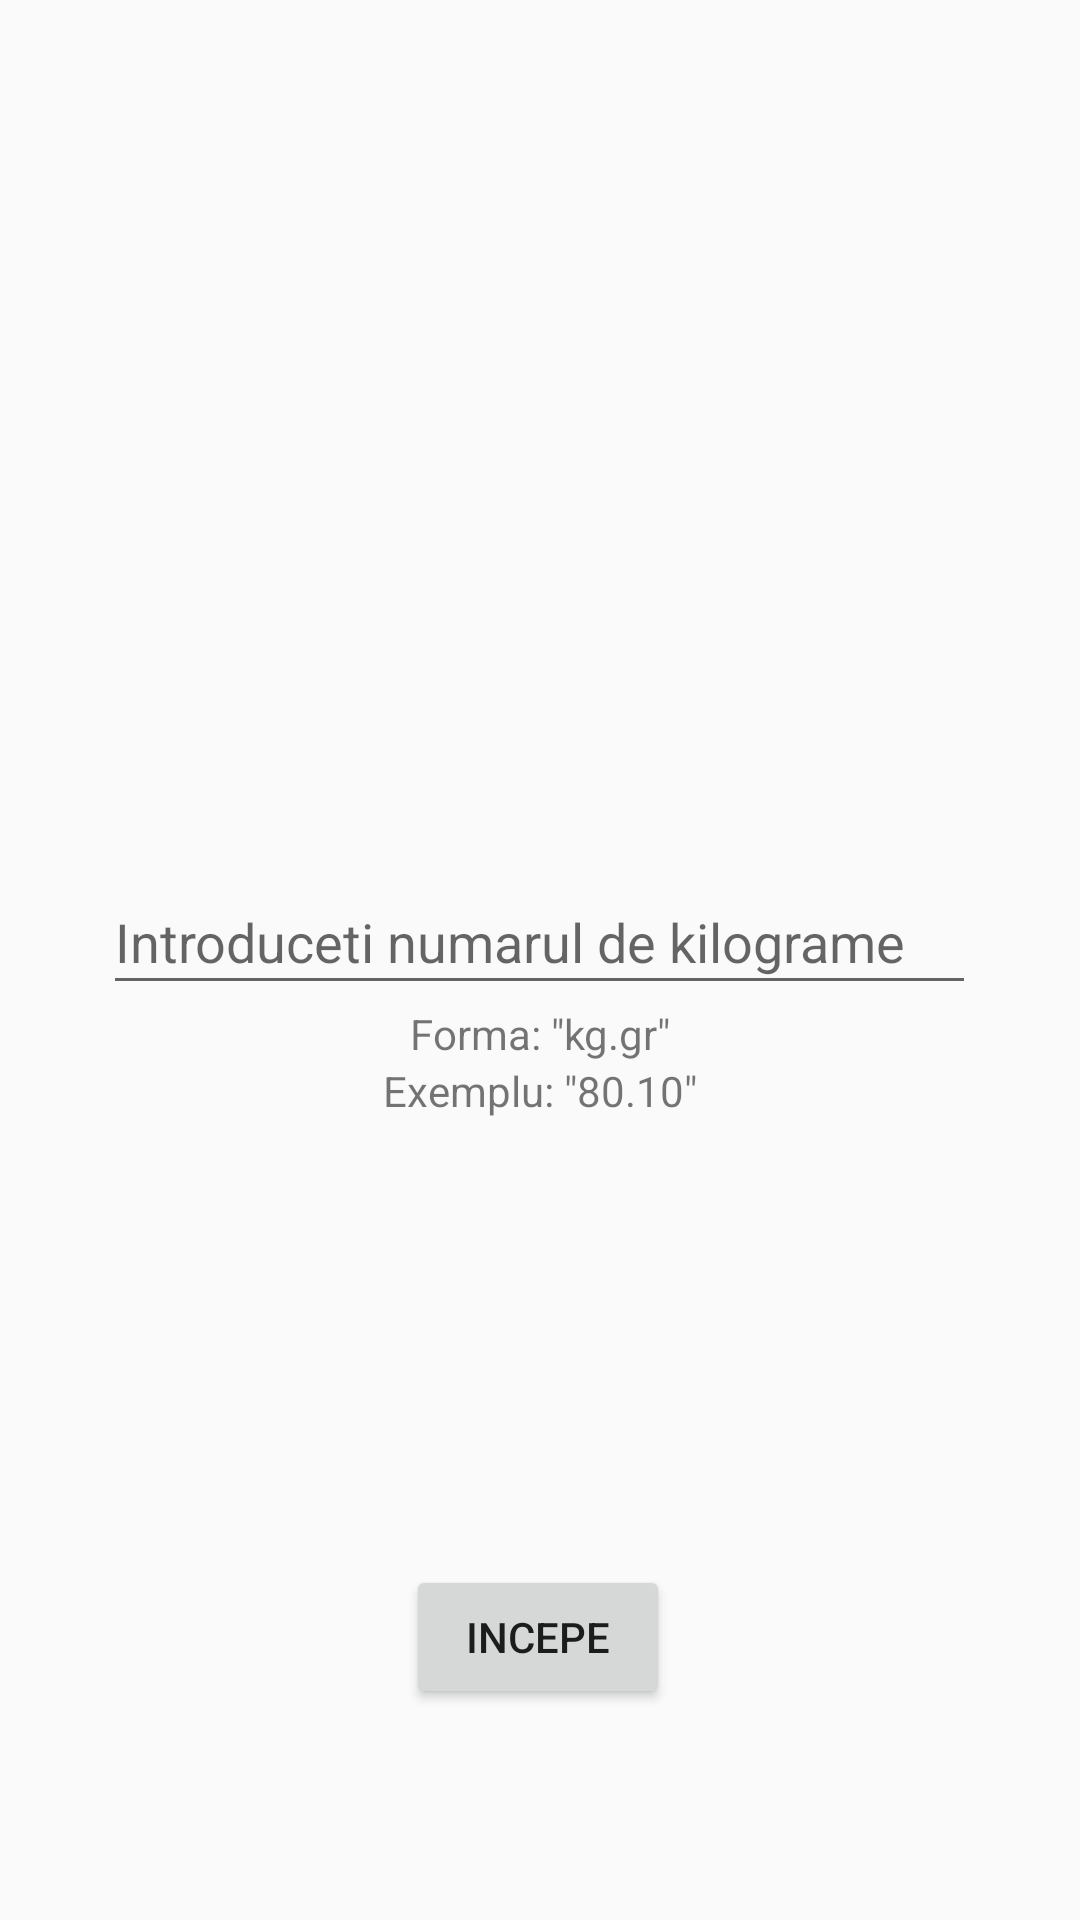

Reconstruct the res/layout file that produces this screen, plus the resources it refers to.
<!-- AndroidManifest.xml: application theme AppTheme -->
<!-- res/layout/activity_main.xml -->
<?xml version="1.0" encoding="utf-8"?>
<androidx.constraintlayout.widget.ConstraintLayout xmlns:android="http://schemas.android.com/apk/res/android"
    xmlns:app="http://schemas.android.com/apk/res-auto"
    xmlns:tools="http://schemas.android.com/tools"
    android:layout_width="match_parent"
    android:layout_height="match_parent"
    tools:context=".MainActivity">

    <ImageView
        android:id="@+id/imageView"
        android:layout_width="211dp"
        android:layout_height="154dp"
        android:layout_marginTop="56dp"
        app:layout_constraintEnd_toEndOf="parent"
        app:layout_constraintStart_toStartOf="parent"
        app:layout_constraintTop_toTopOf="parent"
        app:srcCompat="@mipmap/ic_launcher_round" />

    <EditText
        android:id="@+id/editTextKilos"
        android:layout_width="291dp"
        android:layout_height="45dp"
        android:layout_marginTop="80dp"
        android:ems="10"
        android:hint="Introduceti numarul de kilograme"
        android:inputType="textPersonName"
        app:layout_constraintEnd_toEndOf="parent"
        app:layout_constraintHorizontal_bias="0.496"
        app:layout_constraintStart_toStartOf="parent"
        app:layout_constraintTop_toBottomOf="@+id/imageView" />

    <Button
        android:id="@+id/buttonStart"
        android:layout_width="wrap_content"
        android:layout_height="wrap_content"
        android:layout_marginTop="116dp"
        android:text="Incepe"
        app:layout_constraintBottom_toBottomOf="parent"
        app:layout_constraintEnd_toEndOf="parent"
        app:layout_constraintHorizontal_bias="0.498"
        app:layout_constraintStart_toStartOf="parent"
        app:layout_constraintTop_toBottomOf="@+id/editTextKilos" />

    <TextView
        android:id="@+id/textViewForma"
        android:layout_width="wrap_content"
        android:layout_height="wrap_content"
        android:text='Forma: "kg.gr"'
        app:layout_constraintEnd_toEndOf="parent"
        app:layout_constraintStart_toStartOf="parent"
        app:layout_constraintTop_toBottomOf="@+id/editTextKilos" />

    <TextView
        android:id="@+id/textViewExemplu"
        android:layout_width="wrap_content"
        android:layout_height="wrap_content"
        android:text='Exemplu: "80.10"'
        app:layout_constraintEnd_toEndOf="parent"
        app:layout_constraintStart_toStartOf="parent"
        app:layout_constraintTop_toBottomOf="@+id/textViewForma" />
</androidx.constraintlayout.widget.ConstraintLayout>
<!-- resources referenced by this layout -->
<resources>
  <style name="AppTheme" parent="Theme.AppCompat.Light.DarkActionBar">
          
          <item name="android:statusBarColor">#1B1B27</item>
          <item name="colorPrimary">@color/colorPrimary</item>
          <item name="colorPrimaryDark">@color/colorPrimaryDark</item>
          <item name="colorAccent">@color/colorAccent</item>
          <item name="drawerArrowStyle">@style/DrawerArrowStyle</item>
          <item name="windowActionBar">false</item>
          <item name="windowNoTitle">true</item>
      </style>
  <style name="DrawerArrowStyle" parent="Widget.AppCompat.DrawerArrowToggle">
          <item name="color">@color/white</item>
      </style>
  <!-- not gathered from this repository: default colours our renderer supplied (Android Studio template values) -->
  <color name="white">#FFFFFFFF</color>
  <color name="colorPrimary">#FF6200EE</color>
  <color name="colorPrimaryDark">#FF3700B3</color>
  <color name="colorAccent">#FF03DAC5</color>
</resources>
